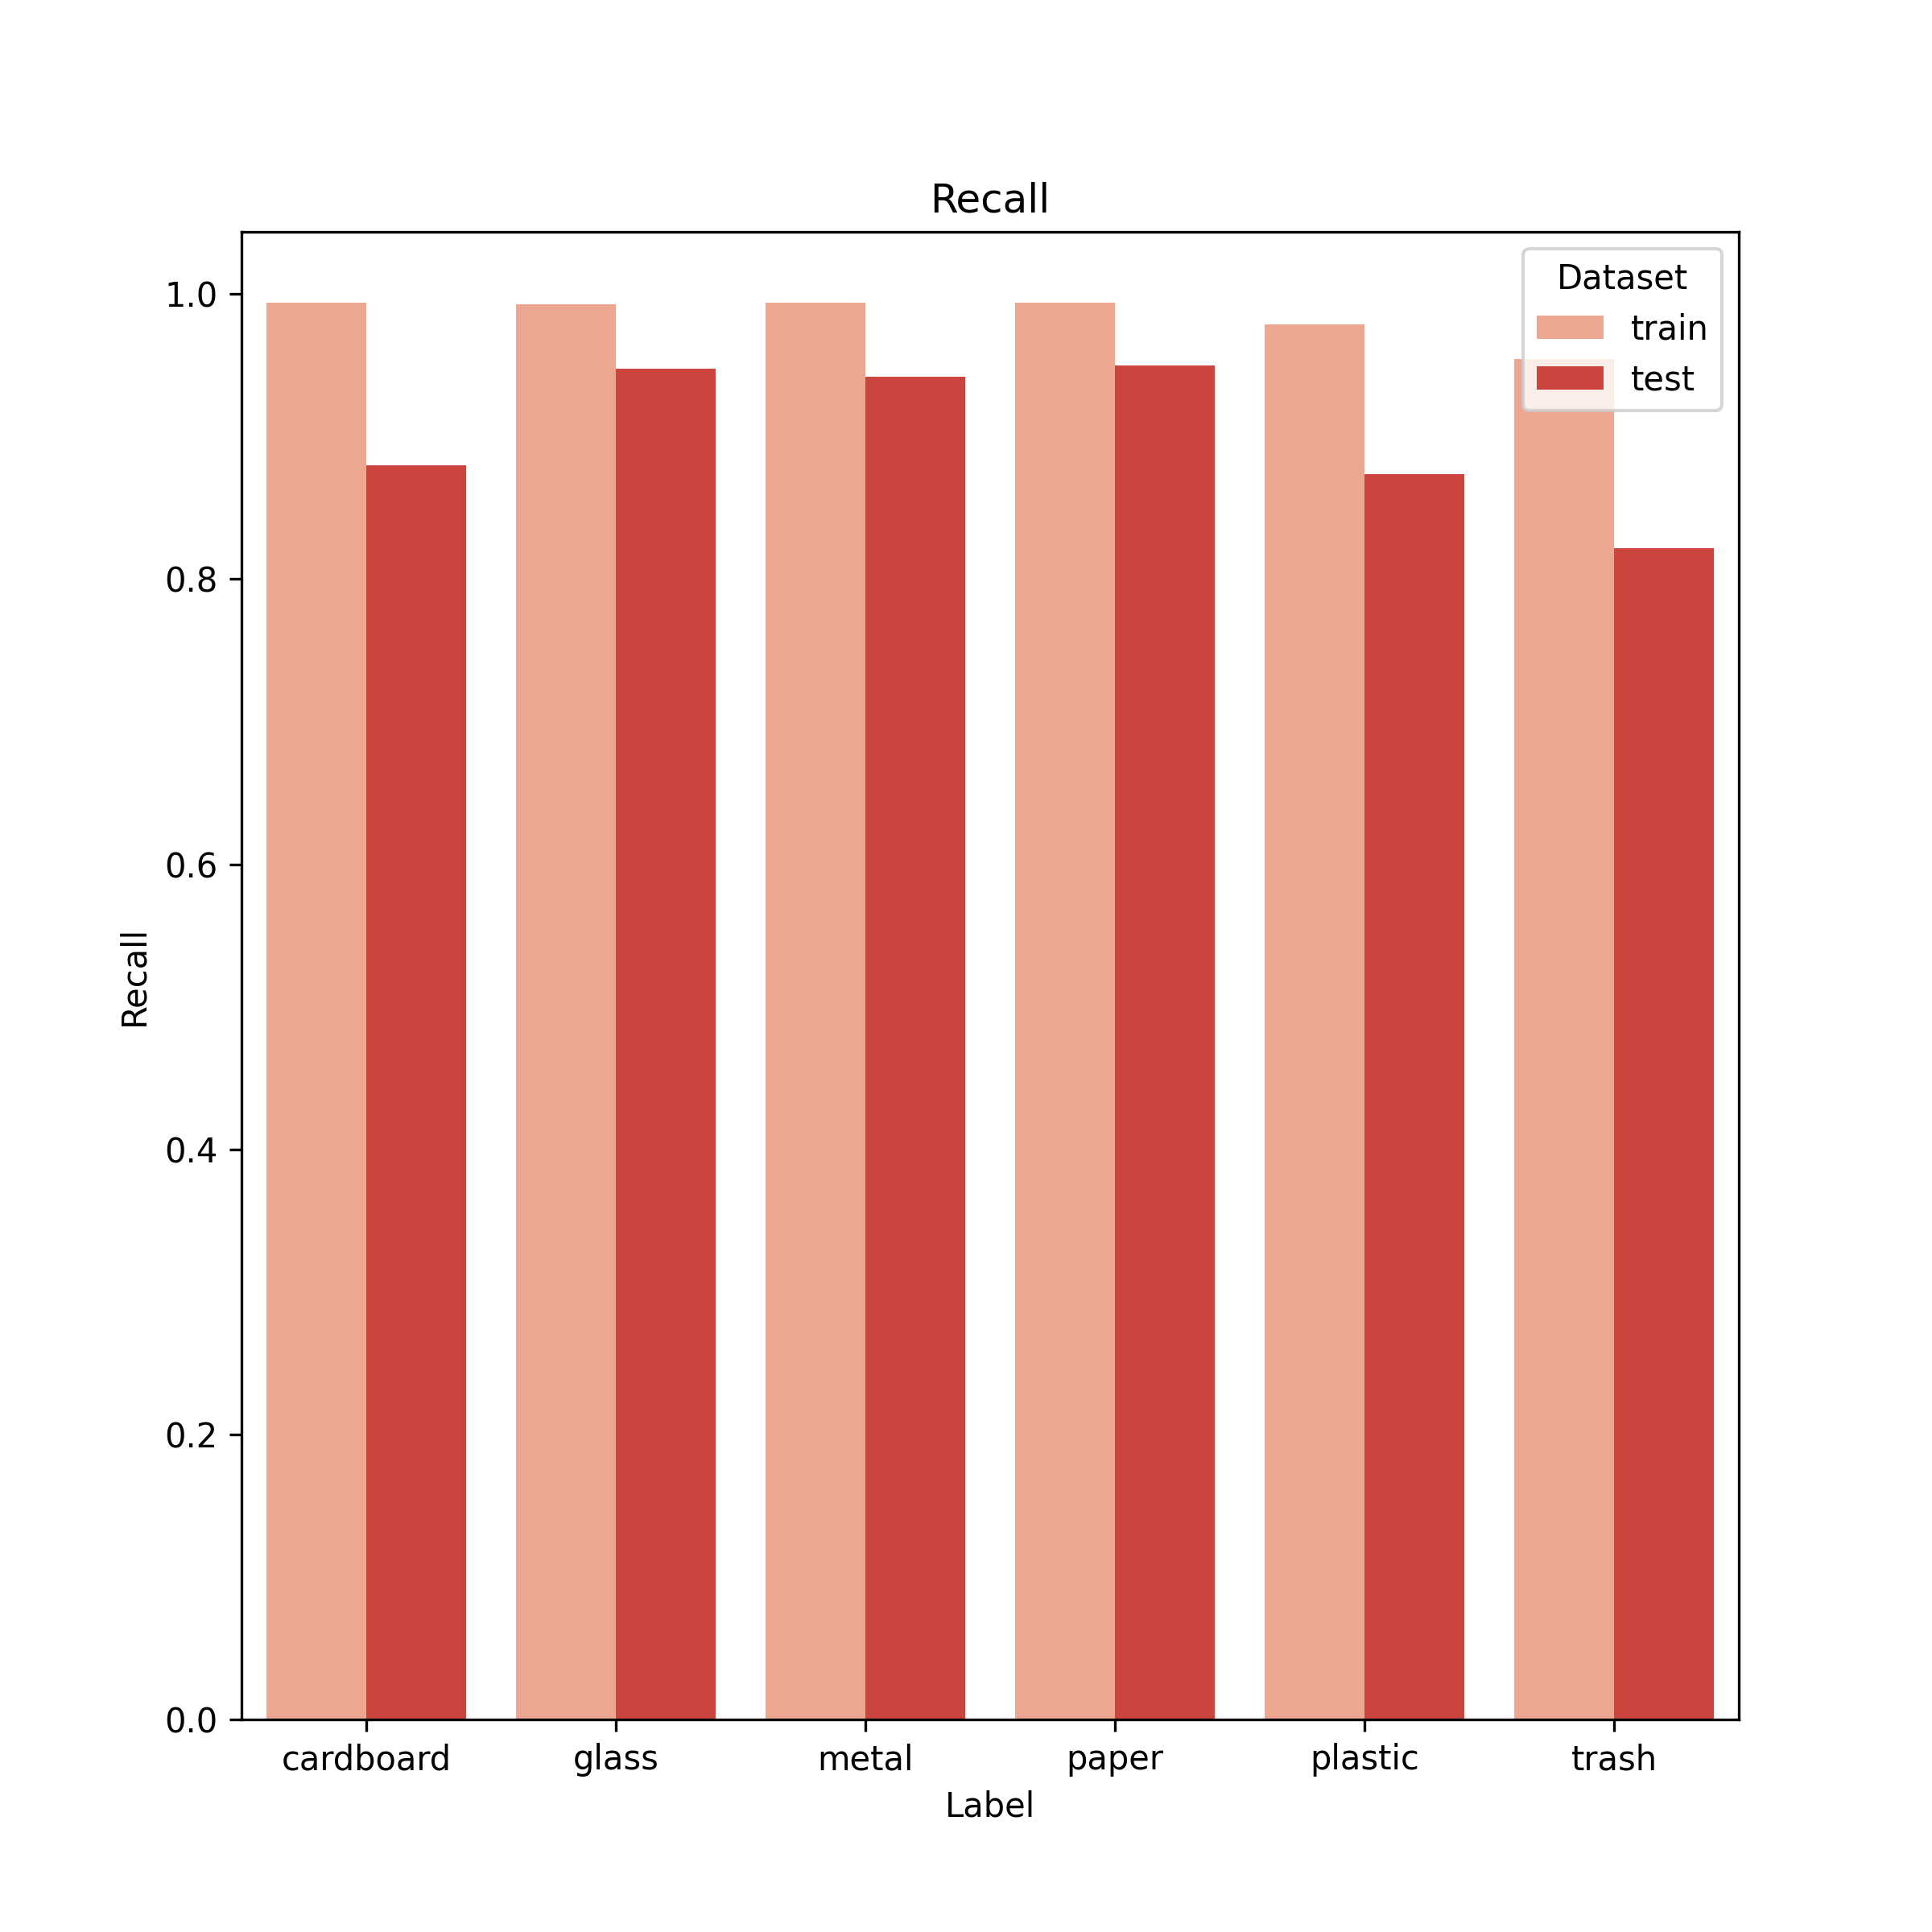

Values plotted in this chart, from the file beside it:
, label, train, test
0, cardboard, 0.9939, 0.88
1, glass, 0.9926, 0.9474
2, metal, 0.9938, 0.9419
3, paper, 0.9937, 0.9496
4, plastic, 0.9789, 0.8738
5, trash, 0.9541, 0.8214
